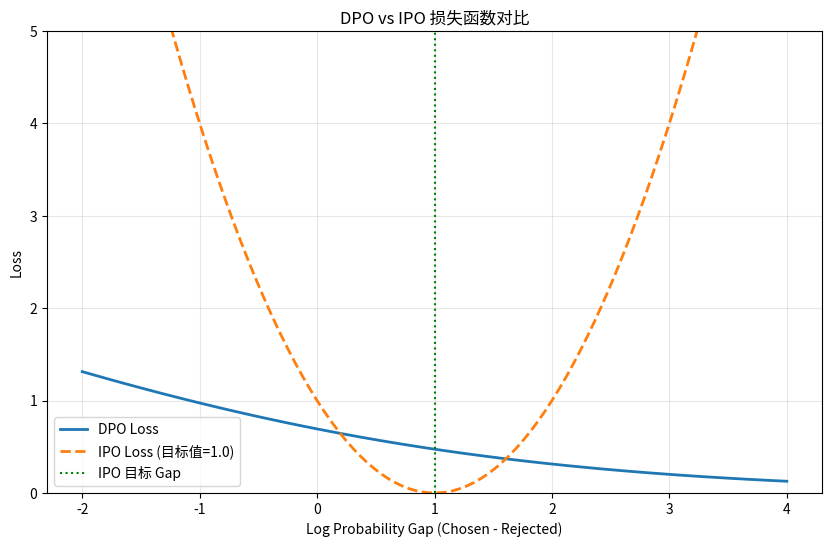

The matplotlib source for this figure:
import numpy as np
import matplotlib.pyplot as plt

beta = 0.5
target_gap = 1 / (2 * beta)

# x轴: 对数概率差 (Log-Ratio Gap): (h_w - h_l)
gap = np.linspace(-2, 4, 100)

# 1. DPO Loss: -log(sigmoid(beta * gap))
loss_dpo = -np.log(1 / (1 + np.exp(-beta * gap))) 

# 2. IPO Loss: (gap - target)^2
loss_ipo = (gap - target_gap)**2

plt.figure(figsize=(10, 6))
plt.plot(gap, loss_dpo, label='DPO Loss', linewidth=2)
plt.plot(gap, loss_ipo, label=f'IPO Loss (目标值={target_gap})', linewidth=2, linestyle='--')
plt.axvline(x=target_gap, color='green', linestyle=':', label='IPO 目标 Gap')

plt.title("DPO vs IPO 损失函数对比")
plt.xlabel("Log Probability Gap (Chosen - Rejected)")
plt.ylabel("Loss")
plt.legend()
plt.grid(True, alpha=0.3)
plt.ylim(0, 5)
plt.show()